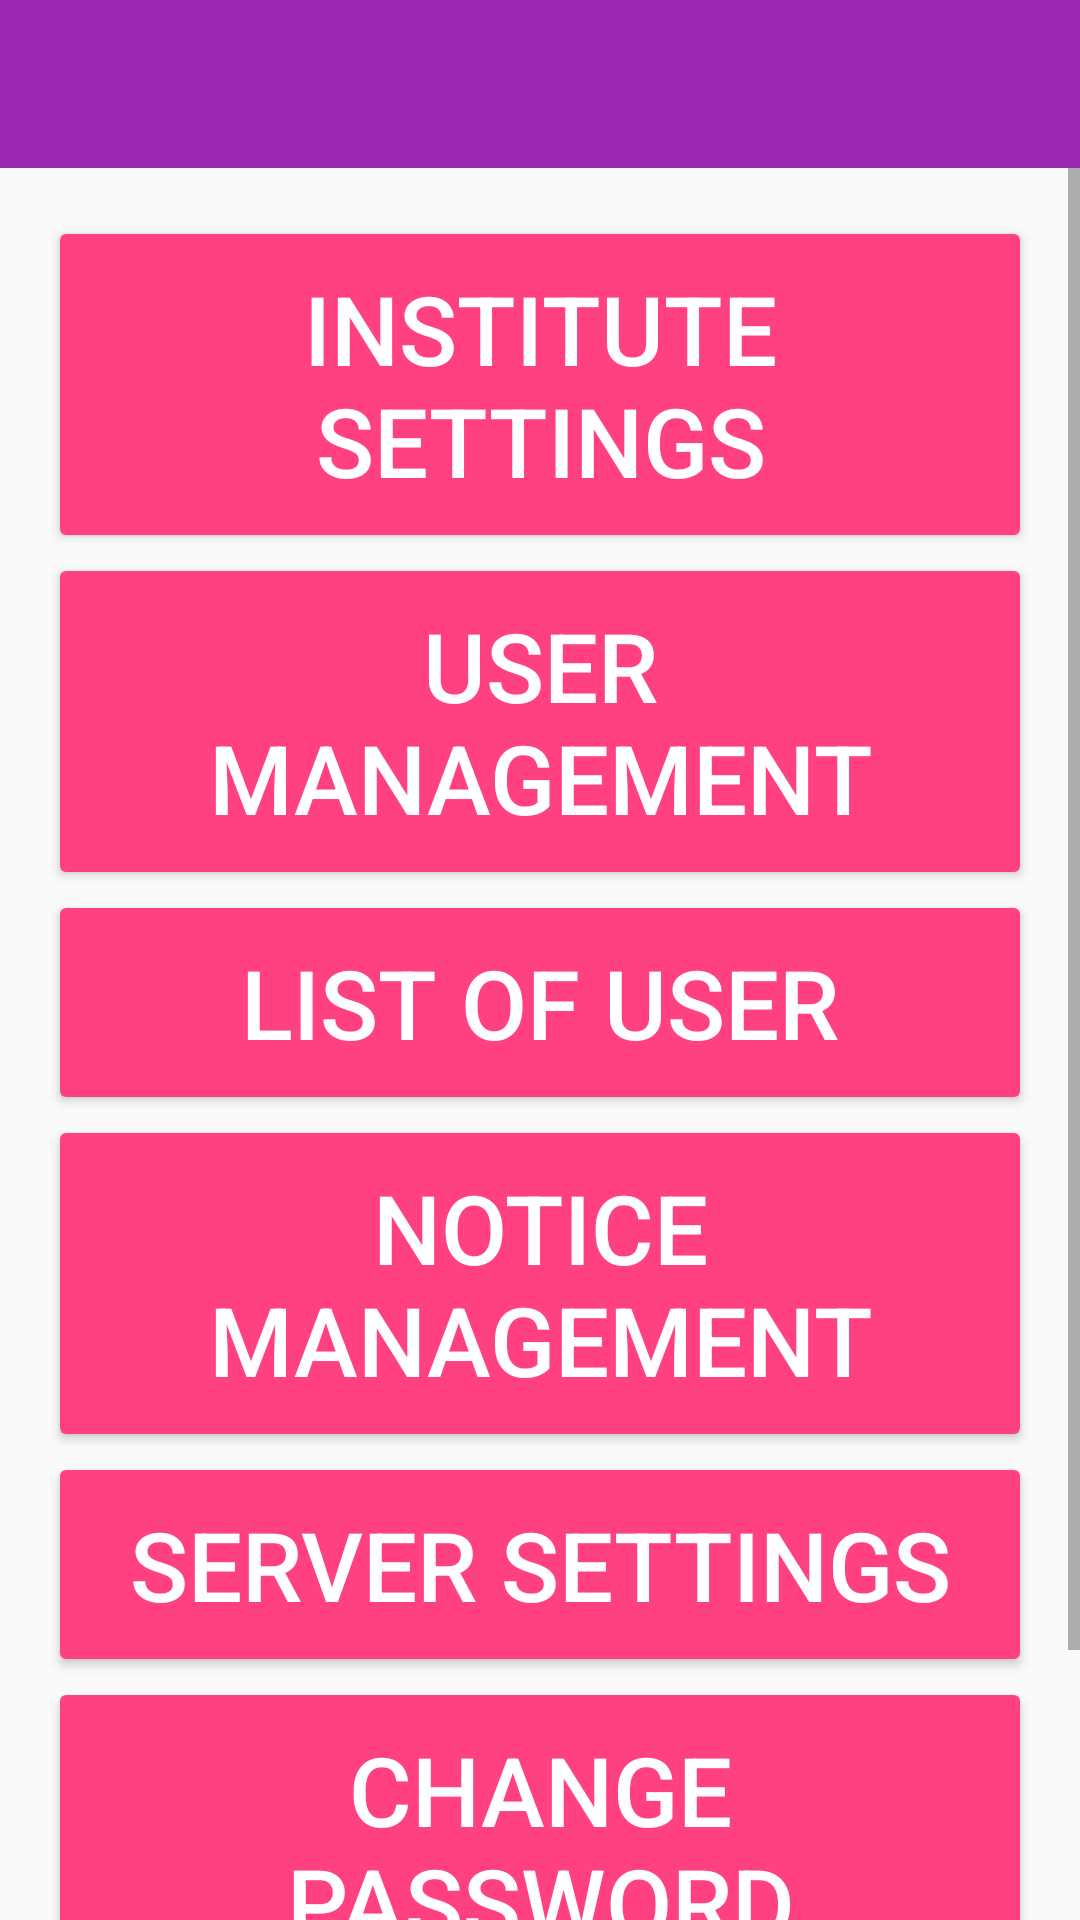

Produce the Android XML layout that renders to this screen, including the resource entries it uses.
<!-- AndroidManifest.xml: application theme AppTheme -->
<!-- res/layout/activity_setting.xml -->
<?xml version="1.0" encoding="utf-8"?>
<LinearLayout xmlns:android="http://schemas.android.com/apk/res/android"

    android:layout_width="match_parent"
    android:layout_height="match_parent"
    android:orientation="vertical"
    >

    <include layout="@layout/toolbar" />

    <ScrollView
        android:layout_width="match_parent"
        android:layout_height="match_parent">

        <LinearLayout
            android:layout_width="match_parent"
            android:layout_height="wrap_content"
            android:layout_margin="16dp"
            android:orientation="vertical">

            <Button
                android:id="@+id/tvInstituteSetting"
                style="@style/Widget.AppCompat.Button.Colored"
                android:layout_width="match_parent"
                android:layout_height="wrap_content"
                android:gravity="center_horizontal"
                android:padding="16dp"
                android:text="@string/institute_settings"
                android:textSize="32sp" />

            <Button
                android:id="@+id/tvUserManagement"
                style="@style/Widget.AppCompat.Button.Colored"
                android:layout_width="match_parent"
                android:layout_height="wrap_content"
                android:gravity="center_horizontal"
                android:padding="16dp"
                android:text="@string/user_management"
                android:textSize="32sp" />

            <Button
                android:id="@+id/tvListUser"
                style="@style/Widget.AppCompat.Button.Colored"
                android:layout_width="match_parent"
                android:layout_height="wrap_content"
                android:gravity="center_horizontal"
                android:padding="16dp"
                android:text="@string/list_of_user"
                android:textSize="32sp" />

            <Button
                android:id="@+id/tvNoticeManagement"
                style="@style/Widget.AppCompat.Button.Colored"
                android:layout_width="match_parent"
                android:layout_height="wrap_content"
                android:gravity="center_horizontal"
                android:padding="16dp"
                android:text="@string/notice_management"
                android:textSize="32sp" />

            <Button
                android:id="@+id/tvServerSetting"
                style="@style/Widget.AppCompat.Button.Colored"
                android:layout_width="match_parent"
                android:layout_height="wrap_content"
                android:gravity="center_horizontal"
                android:padding="16dp"
                android:text="@string/server_settings"
                android:textSize="32sp" />

            <Button
                android:id="@+id/tvChangePassword"
                style="@style/Widget.AppCompat.Button.Colored"
                android:layout_width="match_parent"
                android:layout_height="wrap_content"
                android:gravity="center_horizontal"
                android:padding="16dp"
                android:text="@string/change_password"
                android:textSize="32sp" />

            <Button
                android:id="@+id/tvAbout"
                style="@style/Widget.AppCompat.Button.Colored"
                android:layout_width="match_parent"
                android:layout_height="wrap_content"
                android:gravity="center_horizontal"
                android:padding="16dp"
                android:text="@string/about"
                android:textSize="32sp" />

        </LinearLayout>
    </ScrollView>
</LinearLayout>
<!-- res/layout/toolbar.xml (included above) -->
<?xml version="1.0" encoding="utf-8"?>
<androidx.appcompat.widget.Toolbar xmlns:android="http://schemas.android.com/apk/res/android"
    xmlns:app="http://schemas.android.com/apk/res-auto"
    android:id="@+id/toolbar"
    android:layout_width="match_parent"
    android:layout_height="?attr/actionBarSize"
    android:background="@color/colorPrimary">

    <FrameLayout
        android:layout_width="match_parent"
        android:layout_height="match_parent">

        <ImageView
            android:layout_gravity="center"
            android:src="@mipmap/ic_launcher"
            android:layout_width="32dp"
            android:layout_height="32dp"/>
    </FrameLayout>
</androidx.appcompat.widget.Toolbar>
<!-- resources referenced by this layout -->
<resources>
  <color name="colorPrimary">#9C27B0</color>
  <string name="about">About</string>
  <string name="change_password">Change Password</string>
  <string name="institute_settings">Institute Settings</string>
  <string name="list_of_user">List Of User</string>
  <string name="notice_management">Notice Management</string>
  <string name="server_settings">Server Settings</string>
  <string name="user_management">User Management</string>
  <style name="AppTheme" parent="Theme.AppCompat.Light.NoActionBar">
          
          <item name="colorPrimary">@color/colorPrimary</item>
          <item name="colorPrimaryDark">@color/colorPrimaryDark</item>
          <item name="colorAccent">@color/colorAccent</item>
  
      </style>
  <color name="colorPrimaryDark">#7B1FA2</color>
  <color name="colorAccent">#FF4081</color>
</resources>
